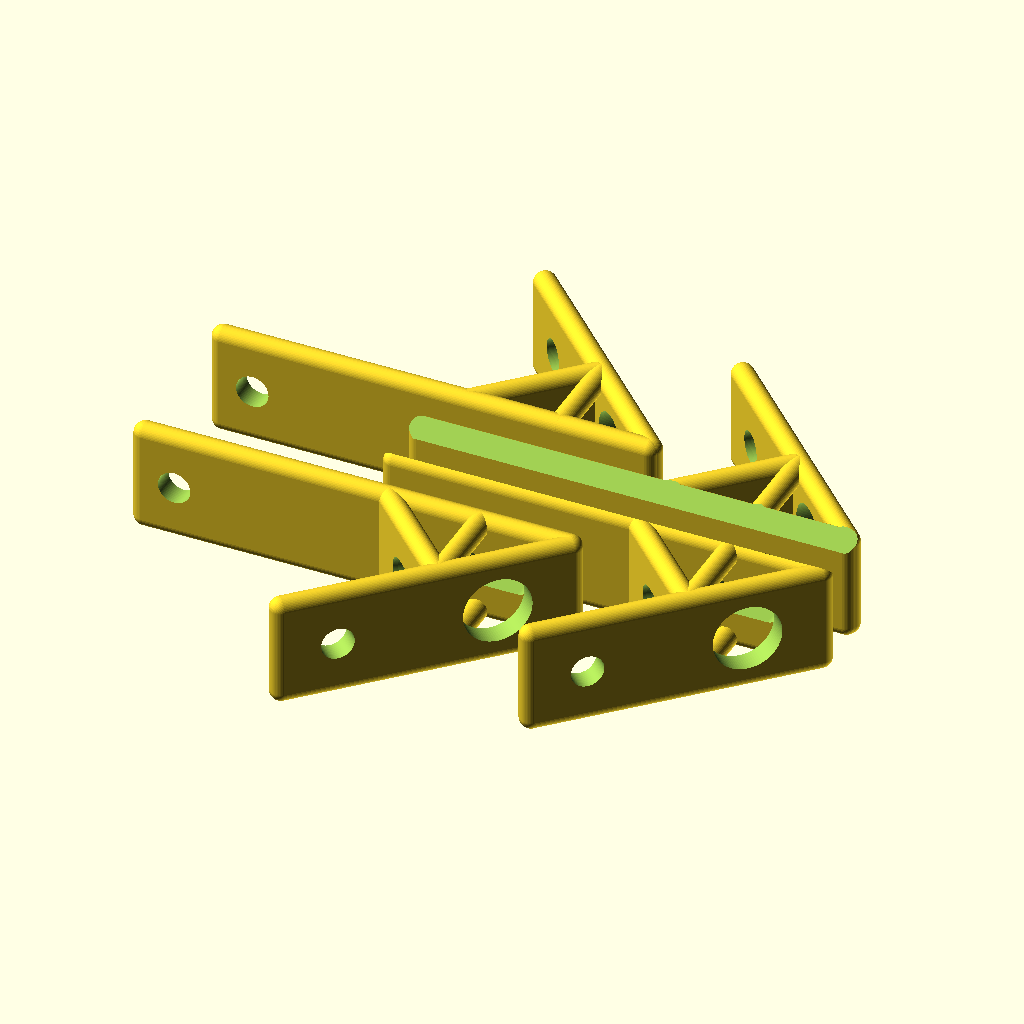
Cell 1: rendered with the file's own defaults.
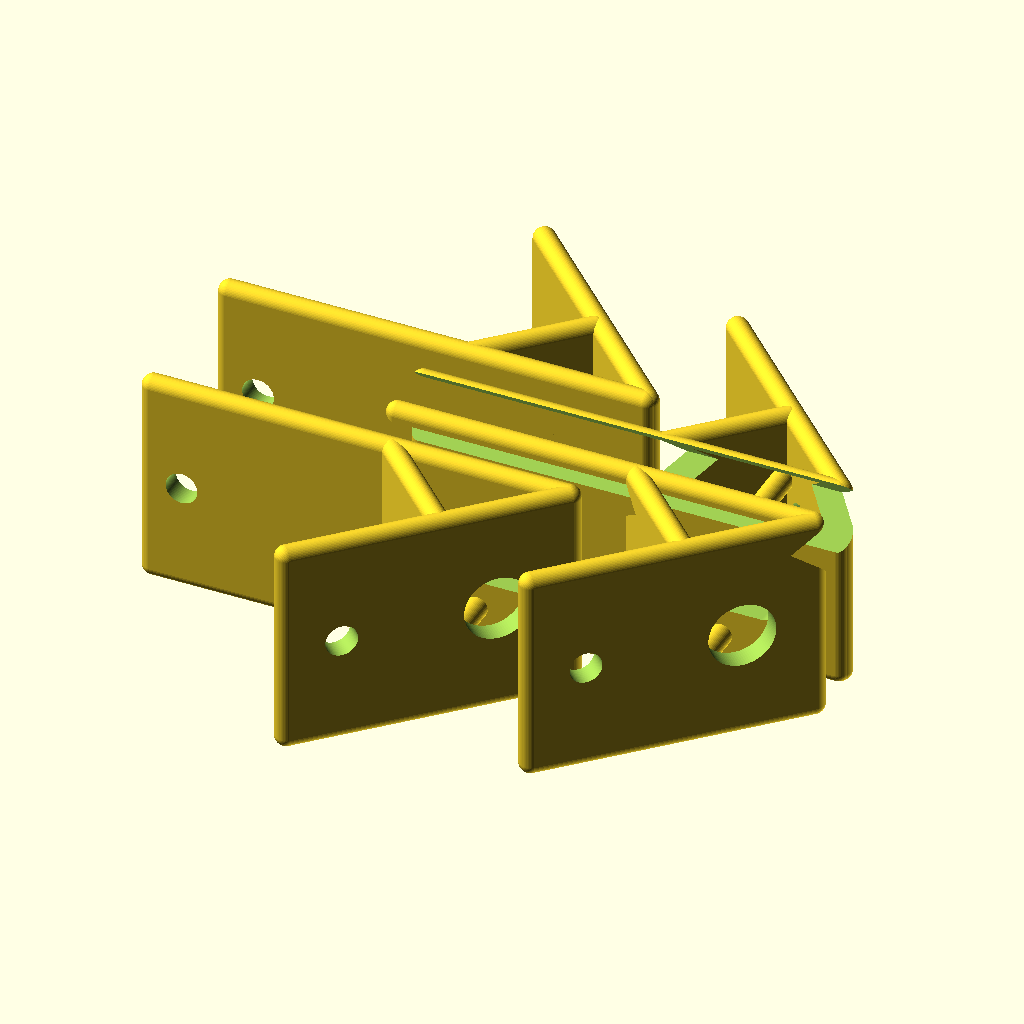
Cell 2: the same model with width = 40.
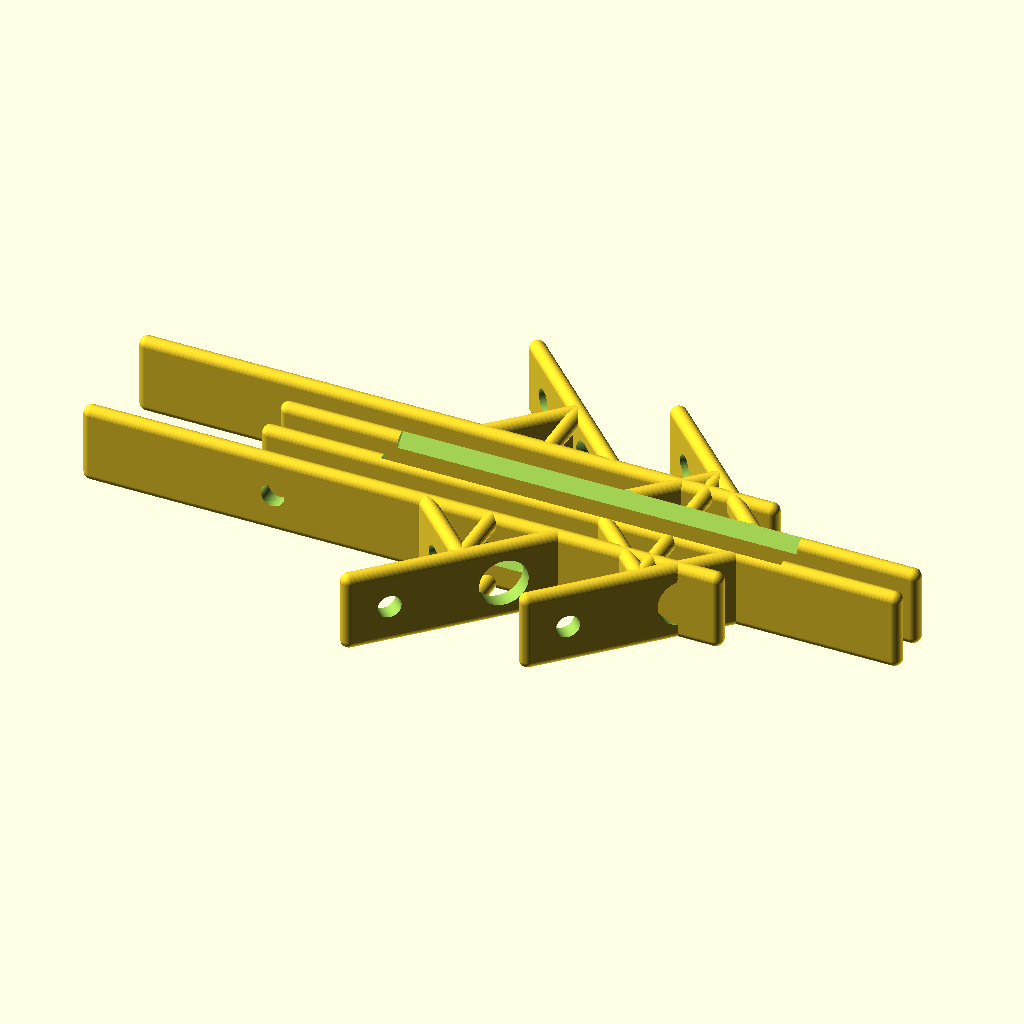
Cell 3 — length set to 160, the other parameters unchanged.
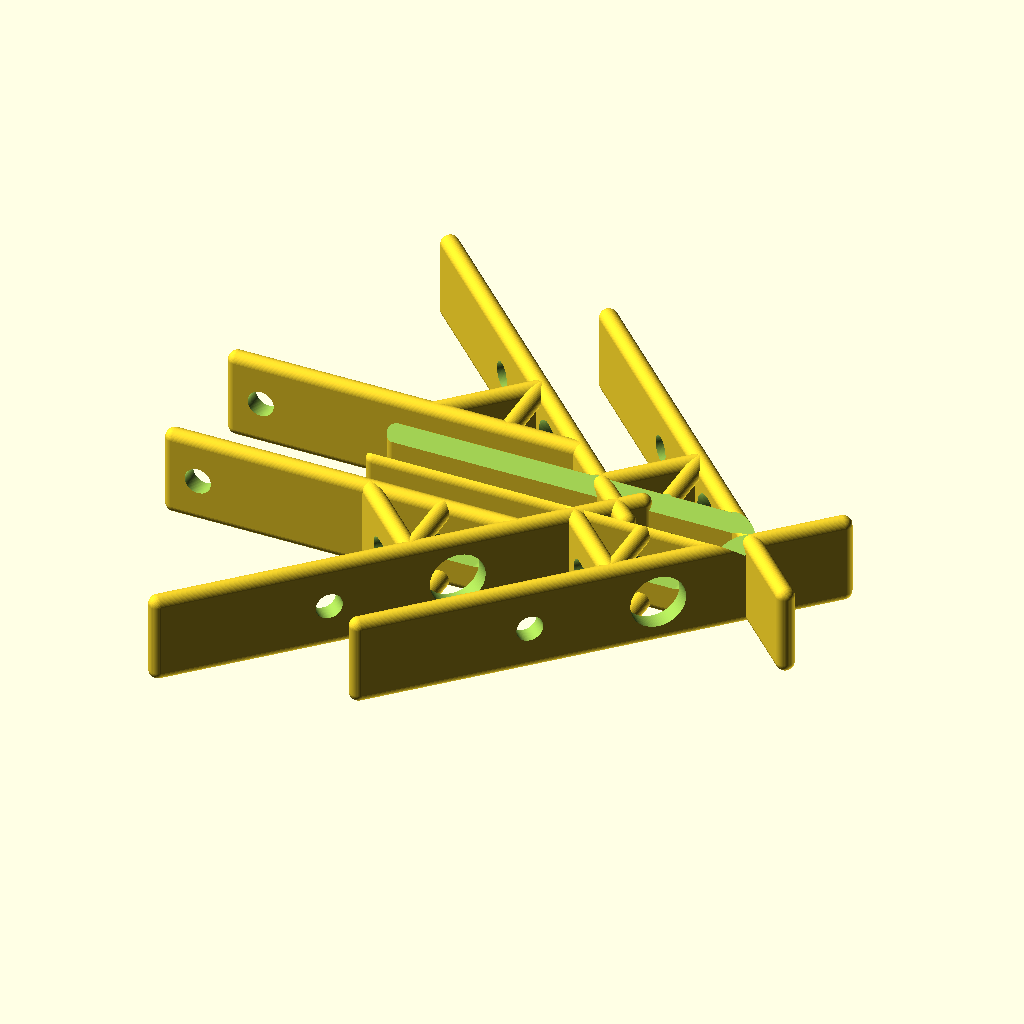
Cell 4: length2 = 108 (everything else at default).
The same orthographic view direction (rotation 55°, 0°, 25°; colour scheme Cornfield) for every cell, with the view re-fitted per cell, so scale and position can differ between cells.
Source of the model, corexy-sidesupport.scad:
////////////////////////////////////////////////////////////////////////////
// corexy-sidesupport.scad - extracted from MakerSlideMendel.scad
////////////////////////////////////////////////////////////////////////////
// Created: 7/20/2016
////////////////////////////////////////////////////////////////////////////
// Last Update: 7/28/2016
////////////////////////////////////////////////////////////////////////////
// 7/20/16 - adjusted positions for cubeX and added ms_notch for using against
//			 makerslide
// 7/28/16 - changed bottom access hole and slotted the hole for the 2020 end
////////////////////////////////////////////////////////////////////////////
include <inc/screwsizes.scad>
use <inc/cubeX.scad>
$fn=50;
///////////////////////////////////////////////////////////////////////////
// variables
height = 20;
width = 20;
length = 80;
length2 = 54;
screw_dia = screw5;	// mounting screw diameter
screw_hd_dia = screw5hd;	// mounting screw head diameter
ex_thickness = 20;
ms_thickness = 20;
ms_width = 40;
MS_bg_size = 4;	// space needed for the bit that the wheels ride on
////////////////////////////////////////////////////////////////////////////

translate([0,-10,0]) rotate([90,0,0]) // lay down for printing
	MS_corner(1,0);	// 1 for tab, 0 no tab
rotate([-90,0,0]) // lay down for printing
	MS_corner(0,0);	// 1 for tab, 0 no tab
translate([-40,-20,0]) rotate([90,0,0]) // lay down for printing
	MS_corner(3,0);	// 1 for tab, 0 no tab
translate([-40,10,0]) rotate([-90,0,0]) // lay down for printing
	MS_corner(3,0);	// 1 for tab, 0 no tab

////////////////////////////////////////////////////////////////////////////
// support strut bottom
////////////////////////////////////////////////////////////////////////////
module MS_corner(Side,doTab) // currently at 45 degrees ** may need to adjust this
{	// 1 for tab, 0 no tab
	// makerslide support to base corner
	difference() {
		cubeX([length,width,4],radius=2,center=true);	// horizontal
		ms_notch(Side);
		hull() {
			translate([28.5,0,-8]) cylinder(h=20,r=screw_dia/2,$fn=100); // mounting hole
			translate([30,0,-7.5]) rotate([0,-45,0]) cylinder(h=20,r=screw_dia/2,$fn=100); // access hole
		}
		translate([-32,0,-5]) cylinder(h=10,r=screw_dia/2,$fn=100);		// mounting hole
	}
	if(doTab) {		// 1 for tab, 0 no tab
		difference() {
			translate([30,-19.9,0]) cubeX([width,width,4],radius=2,center=true);	// horizontal side mount
			translate([30,-20,-5]) cylinder(h=10,r=screw_dia/2,$fn=100);		// hole
		}
	}
	difference() {
		translate([20.5,0,18]) rotate([0,45,0]) cubeX([length2,width,4],radius=2,center=true);	// long vertical
		translate([5,0,25]) rotate([0,45,0]) cylinder(h=10,r=screw_dia/2,$fn=100);	// mounting hole
		ms_notch(Side);
		translate([26,0,7]) rotate([0,45,0]) cylinder(h=10,r=screw_hd_dia/2+0.5,$fn=100); // top access hole
	}
	difference() {
		translate([13.5,0,8]) rotate([0,-45,0]) cubeX([26.5,width,4],radius=2,center=true); // extrusion base
		hull() {
			translate([15.5,0,4.5]) rotate([0,-45,0]) cylinder(h=10,r=screw_dia/2,$fn=100);	// extrusion end hole
			translate([18.5,0,4.5]) rotate([0,-45,0]) cylinder(h=10,r=screw_dia/2,$fn=100);	// extrusion end hole
		}
		ms_notch(Side);
	}
	inner_support(Side);
}

/////////////////////////////////////////////////////////////////////////////////////////////////////////
module inner_support(Side) {
	if(Side==1) {
		translate([22,-8,8]) cubeX([4,4,20],radius=2,center=true); // supports inside triangle
		difference() {
			translate([22,8,8]) cubeX([4,4,20],radius=2,center=true);
			ms_notch(Side);
		}
	}
	if(Side==0) {
		translate([22,8,8]) cubeX([4,4,20],radius=2,center=true);
		difference() {
			translate([22,-8,8]) cubeX([4,4,20],radius=2,center=true); // supports inside triangle
			ms_notch(Side);
		}
	}
	if(Side==3) {
		translate([22,8,8]) cubeX([4,4,20],radius=2,center=true);
		translate([22,-8,8]) cubeX([4,4,20],radius=2,center=true); // supports inside triangle
	}
}

///////////////////////////////////////////////////////////////////////////////////////////////////
module ms_notch(Side) {
	if(Side==1) {
		translate([-50,14,-9]) rotate([45,0,0]) cube([100,10,10]);
	}
	if(Side==0) {
		translate([-50,-14,-9]) rotate([45,0,0]) cube([100,10,10]);
	}
	// if(Side==3) nothing done here
}
 
/////////////// end of corexy-sidesupport.scad ////////////////////////////////////
Parameter table extracted from the source (name, type, default, range or options):
height: number, default 20
width: number, default 20
length: number, default 80
length2: number, default 54
ex_thickness: number, default 20
ms_thickness: number, default 20
ms_width: number, default 40
MS_bg_size: number, default 4
